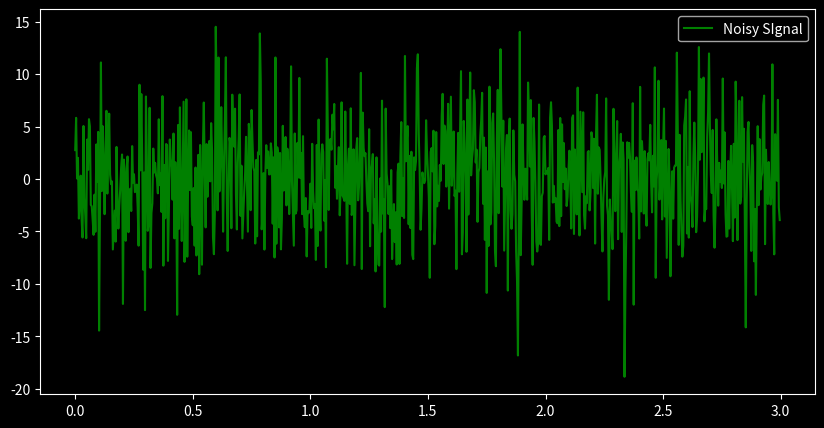
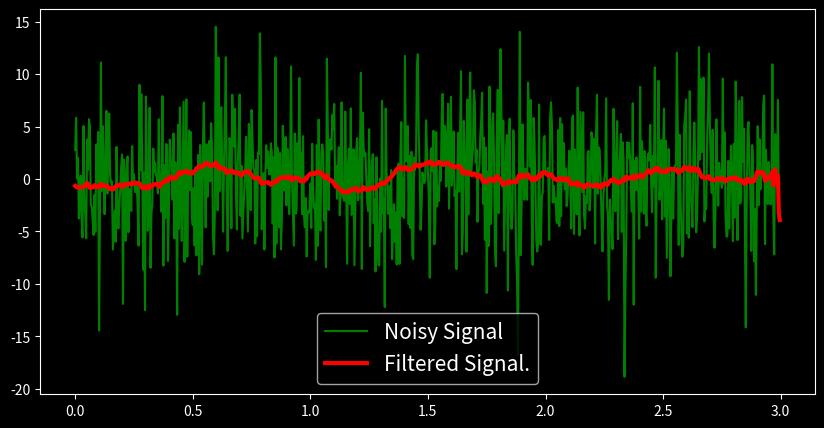

Write the Python code that produced these figures, in order.
import numpy as np
import matplotlib.pyplot as plt
from matplotlib import style

# Create a signal...
srate = 256 # Hz
t = np.arange(0,3,1/srate)
pnts = len(t)

x = np.sin(2*np.pi*2*t)
noise = 5*np.random.randn(pnts)
NoisySignal = x+noise

plt.figure(figsize=(10,5))
style.use('dark_background')
plt.plot(t, NoisySignal, 'g', label='Noisy SIgnal')
plt.legend(fontsize=10)
plt.show()

N = 30  # N = Order of moving average filter. Filter window 
# is actually: (2N+1).
# Increasing the order of filter will increase the 
# smoothness of filtered signal.
S_NS = NoisySignal.shape[0]
print(S_NS)
#Initialize denoised signal...
filt_sig = np.zeros(NoisySignal.shape[0])
# Applying moving average filter...

for i in range(0, NoisySignal.shape[0]):
  filt_sig[i] = np.mean(NoisySignal[i:(2*N+1)+i])


plt.figure(figsize=(10,5)) 
style.use('dark_background')

plt.plot(t, NoisySignal, 'g-', label='Noisy Signal')
plt.plot(t, filt_sig, 'r-', linewidth=3, label='Filtered Signal.')

plt.legend(fontsize=15)
plt.show()

